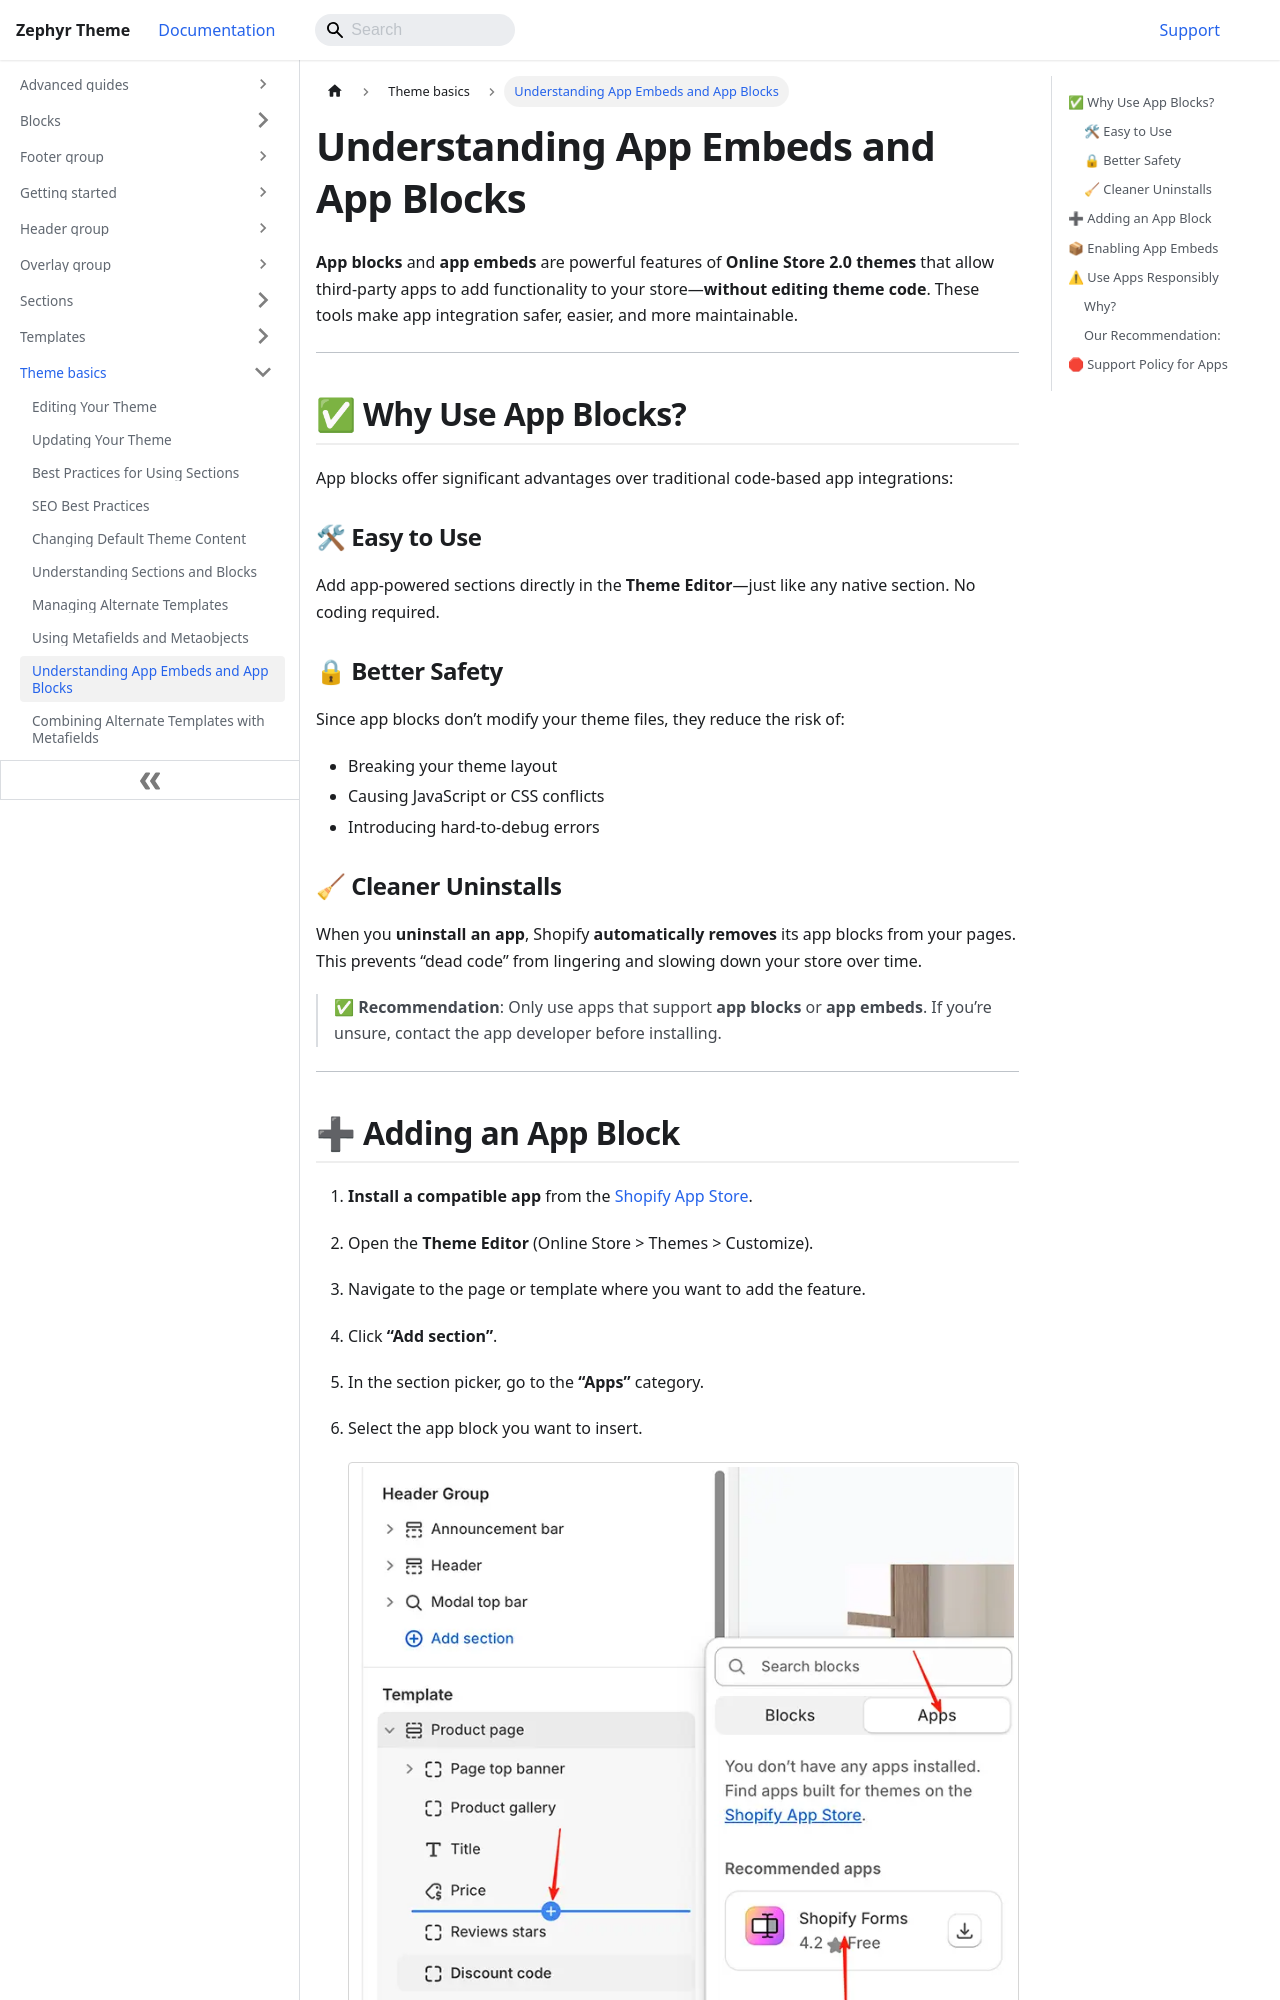

repository: chinshiro/officehub-theme-docs · page: theme-basics/understanding-app-embeds-app-blocks.html · generator: docusaurus

---
title: Understanding App Embeds and App Blocks
sidebar_position: 16
---

# Understanding App Embeds and App Blocks

**App blocks** and **app embeds** are powerful features of **Online Store 2.0 themes** that allow third-party apps to add functionality to your store—**without editing theme code**. These tools make app integration safer, easier, and more maintainable.

---

## ✅ Why Use App Blocks?

App blocks offer significant advantages over traditional code-based app integrations:

### 🛠 Easy to Use  
Add app-powered sections directly in the **Theme Editor**—just like any native section. No coding required.

### 🔒 Better Safety  
Since app blocks don’t modify your theme files, they reduce the risk of:
- Breaking your theme layout
- Causing JavaScript or CSS conflicts
- Introducing hard-to-debug errors

### 🧹 Cleaner Uninstalls  
When you **uninstall an app**, Shopify **automatically removes** its app blocks from your pages. This prevents “dead code” from lingering and slowing down your store over time.

> ✅ **Recommendation**: Only use apps that support **app blocks** or **app embeds**. If you’re unsure, contact the app developer before installing.

---
